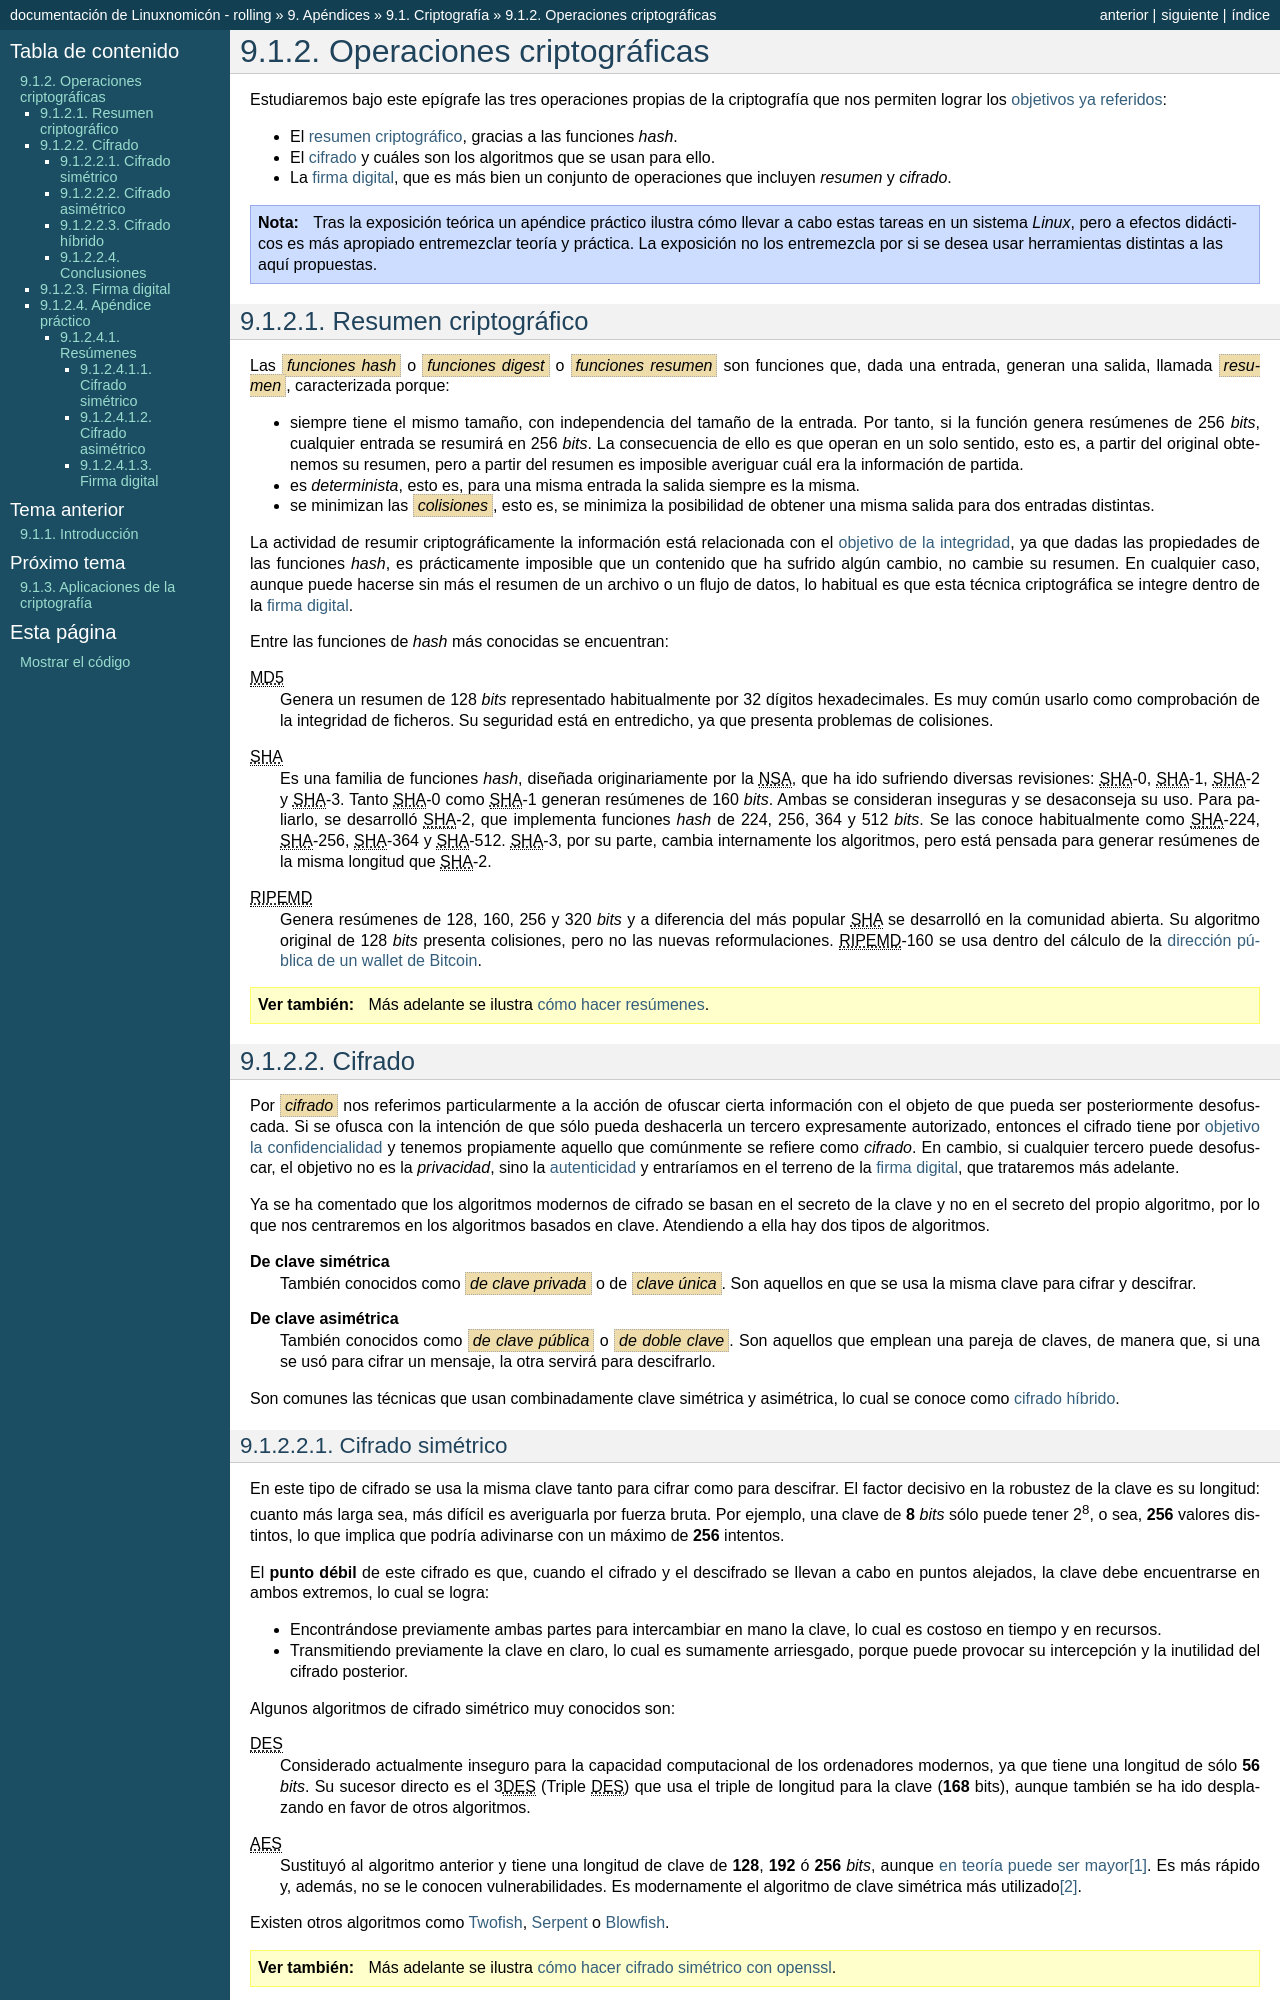

repository: sio2sio2/doc-linux · page: 98.apendice/01.cryto/02.algo.html · generator: sphinx

.. _tecnicas-crypto:

**************************
Operaciones criptográficas
**************************
Estudiaremos bajo este epígrafe las tres operaciones propias de la criptografía
que nos permiten lograr los :ref:`objetivos ya referidos <crypto-objetivos>`:

- El :ref:`resumen criptográfico <hash>`, gracias a las funciones *hash*.
- El :ref:`cifrado <cifrado>` y cuáles son los algoritmos que se usan para ello.
- La :ref:`firma digital <firma-digital>`, que es más bien un conjunto de
  operaciones que incluyen *resumen* y *cifrado*.

.. note:: Tras la exposición teórica un apéndice práctico ilustra cómo llevar
   a cabo estas tareas en un sistema *Linux*, pero a efectos didácticos es más
   apropiado entremezclar teoría y práctica. La exposición no los entremezcla
   por si se desea usar herramientas distintas a las aquí propuestas.

.. _hash:

Resumen criptográfico
*********************
Las :dfn:`funciones hash` o :dfn:`funciones digest` o :dfn:`funciones resumen`
son funciones que, dada una entrada, generan una salida, llamada :dfn:`resumen`,
caracterizada porque:

+ siempre tiene el mismo tamaño, con independencia del tamaño de la entrada. Por
  tanto, si la función genera resúmenes de 256 *bits*, cualquier entrada se
  resumirá en 256 *bits*. La consecuencia de ello es que operan en un solo
  sentido, esto es, a partir del original obtenemos su resumen, pero a partir
  del resumen es imposible averiguar cuál era la información de partida.

+ es *determinista*, esto es, para una misma entrada la salida siempre es la
  misma.

+ se minimizan las :dfn:`colisiones`, esto es, se minimiza la posibilidad de
  obtener una misma salida para dos entradas distintas.

La actividad de resumir criptográficamente la información está relacionada con
el :ref:`objetivo de la integridad <crypto-objetivos>`, ya que dadas las
propiedades de las funciones *hash*, es prácticamente imposible que un contenido
que ha sufrido algún cambio, no cambie su resumen. En cualquier caso, aunque
puede hacerse sin más el resumen de un archivo o un flujo de datos, lo habitual
es que esta técnica criptográfica se integre dentro de la :ref:`firma digital
<firma-digital>`.

Entre las funciones de *hash* más conocidas se encuentran:

|MD5|
   Genera un resumen de 128 *bits* representado habitualmente por 32 dígitos
   hexadecimales. Es muy común usarlo como comprobación de la integridad de
   ficheros. Su seguridad está en entredicho, ya que presenta problemas de
   colisiones.

|SHA|
   Es una familia de funciones *hash*, diseñada originariamente por la |NSA|,
   que ha ido sufriendo diversas revisiones: |SHA|\ -0, |SHA|\ -1, |SHA|\ -2 y
   |SHA|\ -3. Tanto |SHA|\ -0 como |SHA|\ -1 generan resúmenes de 160 *bits*.
   Ambas se consideran inseguras y se desaconseja su uso. Para paliarlo, se
   desarrolló |SHA|\ -2, que implementa funciones *hash* de 224, 256, 364 y 512
   *bits*. Se las conoce habitualmente como |SHA|\ -224, |SHA|\ -256, |SHA|\
   -364 y |SHA|\ -512. |SHA|\ -3, por su parte, cambia internamente los
   algoritmos, pero está pensada para generar resúmenes de la misma longitud que
   |SHA|\ -2.

|RIPEMD|
   Genera resúmenes de 128, 160, 256 y 320 *bits* y a diferencia del más popular
   |SHA| se desarrolló en la comunidad abierta. Su algoritmo original de 128
   *bits* presenta colisiones, pero no las nuevas reformulaciones. |RIPEMD|\
   -160 se usa dentro del cálculo de la :ref:`dirección pública de un wallet de
   Bitcoin <prac-claves>`.

.. seealso:: Más adelante se ilustra :ref:`cómo hacer resúmenes <shasum>`.

.. _cifrado:

Cifrado
*******
Por :dfn:`cifrado` nos referimos particularmente a la acción de ofuscar cierta
información con el objeto de que pueda ser posteriormente desofuscada.
Si se ofusca con la intención de que sólo pueda deshacerla un tercero
expresamente autorizado, entonces el cifrado tiene por :ref:`objetivo la
confidencialidad <crypto-objetivos>` y tenemos propiamente aquello que
comúnmente se refiere como *cifrado*. En cambio, si cualquier tercero puede
desofuscar, el objetivo no es la *privacidad*, sino la :ref:`autenticidad
<crypto-objetivos>` y entraríamos en el terreno de la :ref:`firma digital
<firma-digital>`, que trataremos más adelante.

Ya se ha comentado que los algoritmos modernos de cifrado se basan en el
secreto de la clave y no en el secreto del propio algoritmo, por lo que nos
centraremos en los algoritmos basados en clave. Atendiendo a ella hay dos tipos
de algoritmos.

**De clave simétrica**
   También conocidos como :dfn:`de clave privada` o de :dfn:`clave única`. Son
   aquellos en que se usa la misma clave para cifrar y descifrar.

**De clave asimétrica**
   También conocidos como :dfn:`de clave pública` o :dfn:`de doble clave`. Son
   aquellos que emplean una pareja de claves, de manera que, si una se usó para
   cifrar un mensaje, la otra servirá para descifrarlo.

Son comunes las técnicas que usan combinadamente clave simétrica y asimétrica,
lo cual se conoce como :ref:`cifrado híbrido <hibrido>`.

.. _simetrico:
